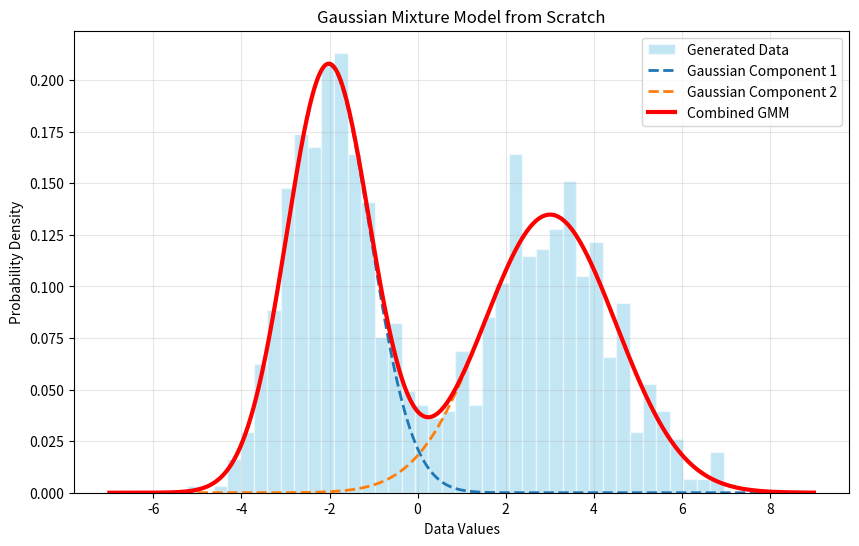

Generate this figure with matplotlib:
#This program implements a two-component Gaussian Mixture Model from scratch, using NumPy rather than a prebuilt GMM library.

import numpy as np
import matplotlib.pyplot as plt

# Experiment 2: Gaussian Mixture Model
# Implementation using Expectation-Maximization

np.random.seed(42)

# Step 1: Generate synthetic data
data1 = np.random.normal(-2, 1, 500)
data2 = np.random.normal(3, 1.5, 500)

data = np.concatenate([data1, data2])

# Step 2: Initialize parameters
K = 2

means = np.array([-1.0, 2.0])
variances = np.array([1.0, 1.0])
weights = np.array([0.5, 0.5])


# Gaussian probability density function
def gaussian(x, mean, variance):
    return (
        1 / np.sqrt(2 * np.pi * variance)
    ) * np.exp(
        -((x - mean) ** 2) / (2 * variance)
    )


# Step 3: Expectation-Maximization
iterations = 100

for i in range(iterations):

    # E-Step: Calculate responsibilities
    responsibilities = np.zeros((len(data), K))

    for k in range(K):
        responsibilities[:, k] = (
            weights[k] *
            gaussian(data, means[k], variances[k])
        )

    total = responsibilities.sum(axis=1, keepdims=True)

    responsibilities = responsibilities / np.maximum(
        total, 1e-300
    )

    # M-Step: Update parameters
    Nk = responsibilities.sum(axis=0)

    for k in range(K):

        means[k] = np.sum(
            responsibilities[:, k] * data
        ) / Nk[k]

        variances[k] = np.sum(
            responsibilities[:, k] *
            (data - means[k]) ** 2
        ) / Nk[k]

        variances[k] = max(variances[k], 1e-6)

        weights[k] = Nk[k] / len(data)


# Step 4: Display results
print("GENERATIVE AI LAB - EXPERIMENT 2")
print("Gaussian Mixture Model")

print("\nEstimated Means:", means)
print("Estimated Variances:", variances)
print("Mixture Weights:", weights)

# Step 5: Calculate final log-likelihood
likelihood = np.zeros(len(data))

for k in range(K):
    likelihood += (
        weights[k] *
        gaussian(data, means[k], variances[k])
    )

log_likelihood = np.sum(
    np.log(np.maximum(likelihood, 1e-300))
)

print("Final Log-Likelihood:", round(log_likelihood, 4))

# Step 6: Plot data
x = np.linspace(-7, 9, 1000)

plt.figure(figsize=(10, 6))

plt.hist(
    data,
    bins=40,
    density=True,
    alpha=0.5,
    color="skyblue",
    edgecolor="white",
    label="Generated Data"
)

# Step 7: Plot Gaussian components
mixture_pdf = np.zeros_like(x)

for k in range(K):

    component_pdf = (
        weights[k] *
        gaussian(x, means[k], variances[k])
    )

    mixture_pdf += component_pdf

    plt.plot(
        x,
        component_pdf,
        linestyle="--",
        linewidth=2,
        label=f"Gaussian Component {k + 1}"
    )

# Step 8: Plot combined GMM
plt.plot(
    x,
    mixture_pdf,
    color="red",
    linewidth=3,
    label="Combined GMM"
)

plt.title("Gaussian Mixture Model from Scratch")
plt.xlabel("Data Values")
plt.ylabel("Probability Density")

plt.legend()
plt.grid(alpha=0.3)

plt.savefig(
    "gmm_distribution.png",
    dpi=300,
    bbox_inches="tight"
)

plt.show()

print("\nGraph saved as gmm_distribution.png")
print("Experiment 2 completed successfully!")
